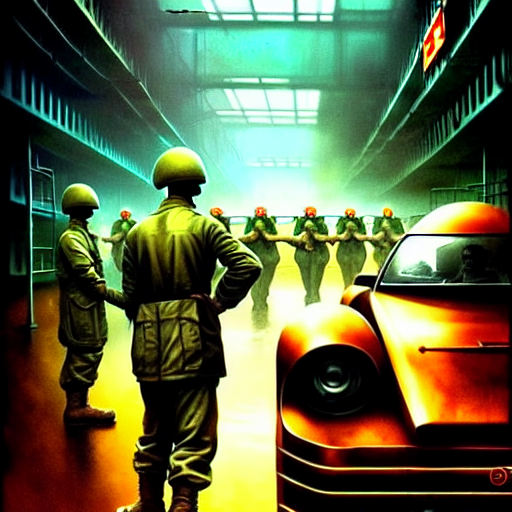
Generation parameters embedded in this image by AUTOMATIC1111 Stable Diffusion web UI or a fork of it (Forge, ...) (PNG 'parameters' text chunk):
the proletariat taking over the means of production in 2 0 9 9, retrofuturistic soviet vibe, soldiers, workers, cars, cinematic lighting, digital painting, photorealistic, ultra detailed, 4 k, art by Bastien L. Deharme and Saturno Butto, sharp focus, masterpiece
Steps: 150, Sampler: Euler a, CFG scale: 30, Seed: 1733280715, Size: 512x512, Model hash: 7460a6fa, Denoising strength: 0.7, First pass size: 0x0